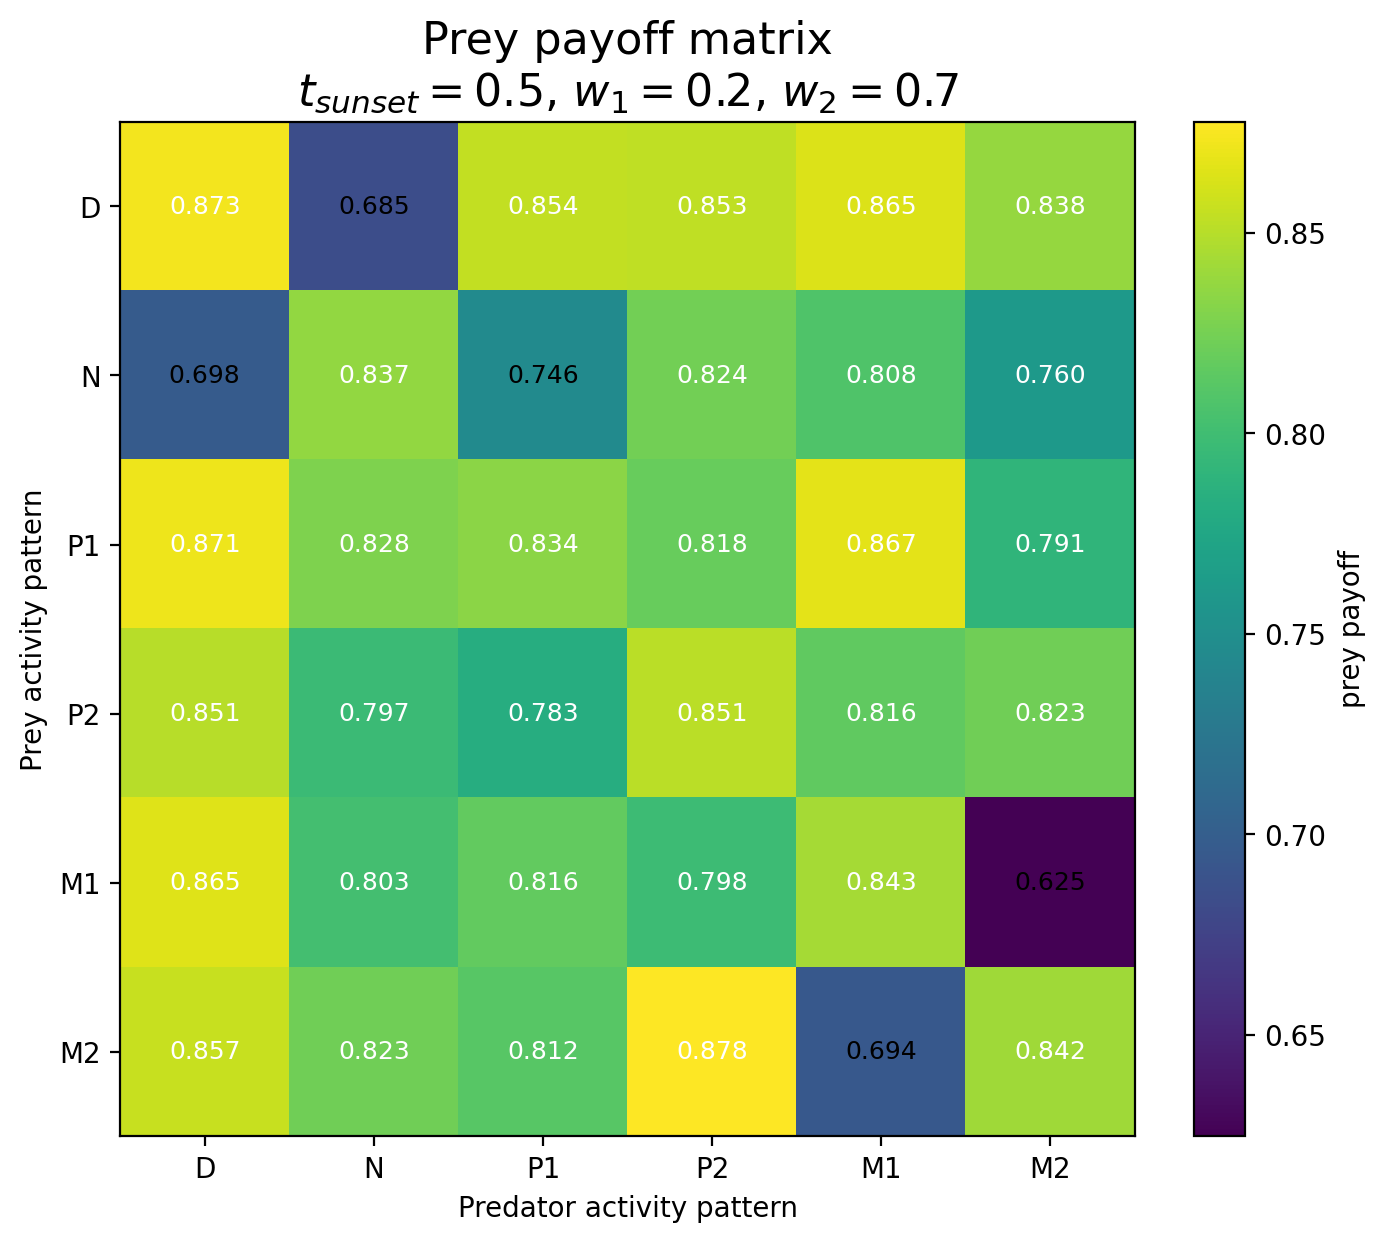

Data behind this chart, as committed beside it:
Prey / Predator, D, N, P1, P2, M1, M2
D, 0.8728, 0.685, 0.8544, 0.853, 0.8646, 0.8379
N, 0.6976, 0.8368, 0.7461, 0.8243, 0.8084, 0.7605
P1, 0.8711, 0.8283, 0.8339, 0.8184, 0.8673, 0.7905
P2, 0.8509, 0.7975, 0.7827, 0.8513, 0.8157, 0.8228
M1, 0.8654, 0.8025, 0.8165, 0.7978, 0.8433, 0.6247
M2, 0.8567, 0.8232, 0.8115, 0.8777, 0.6944, 0.8419
